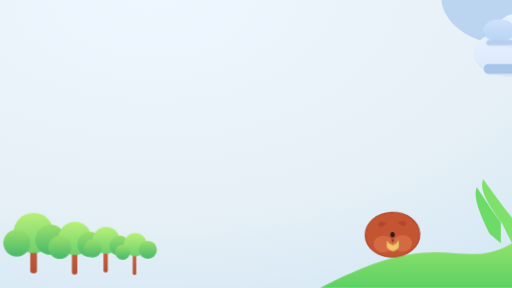
t = 0.00 s
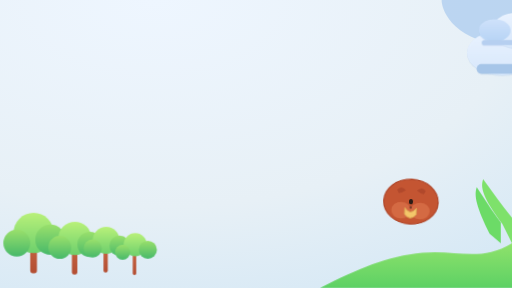
t = 1.67 s
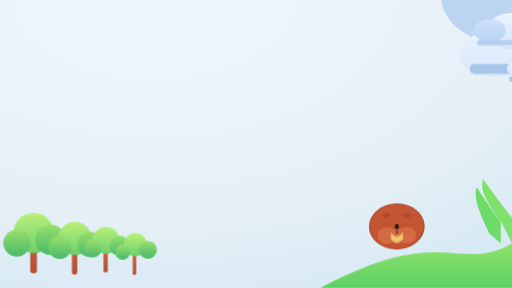
t = 3.33 s
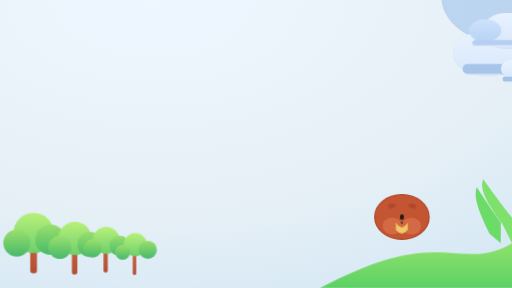
t = 5.00 s
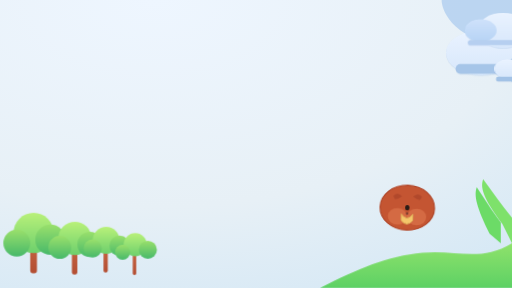
t = 6.67 s
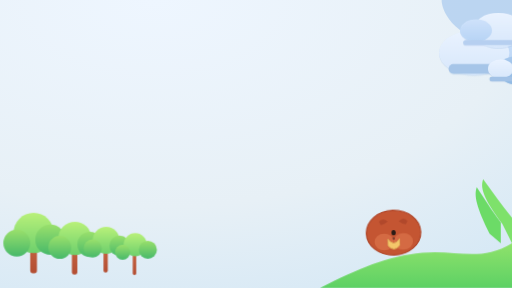
t = 8.33 s

The animated SVG that drew these frames (rendered in a browser with its animation timeline set to each time). Animation: 5 CSS @keyframes rules; frames cover the first 8.33 s, repeats indefinitely.

<?xml version="1.0" encoding="UTF-8"?>
<svg xmlns="http://www.w3.org/2000/svg" width="1600" height="900" viewBox="0 0 1600 900" preserveAspectRatio="xMidYMid slice">
  <defs>
    <!-- Background gradient -->
    <radialGradient id="bg" cx="0.3" cy="0.0" r="1.2">
      <stop offset="0%" stop-color="#eef6ff"/>
      <stop offset="60%" stop-color="#e7f0f6"/>
      <stop offset="100%" stop-color="#d3e7f5"/>
    </radialGradient>

    <!-- Tree gradients -->
    <linearGradient id="leaf1" x1="0" y1="0" x2="0" y2="1">
      <stop offset="0%" stop-color="#b9f17a"/>
      <stop offset="100%" stop-color="#6dd06d"/>
    </linearGradient>
    <linearGradient id="leaf2" x1="0" y1="0" x2="0" y2="1">
      <stop offset="0%" stop-color="#9ae06c"/>
      <stop offset="100%" stop-color="#47b96a"/>
    </linearGradient>
    <linearGradient id="trunk" x1="0" y1="0" x2="0" y2="1">
      <stop offset="0%" stop-color="#cc6a45"/>
      <stop offset="100%" stop-color="#b34e33"/>
    </linearGradient>

    <!-- Cloud colors -->
    <linearGradient id="cloudLight" x1="0" y1="0" x2="0" y2="1">
      <stop offset="0%" stop-color="#eaf3ff"/>
      <stop offset="100%" stop-color="#d7e7fb"/>
    </linearGradient>
    <linearGradient id="cloudMid" x1="0" y1="0" x2="0" y2="1">
      <stop offset="0%" stop-color="#cfe2fb"/>
      <stop offset="100%" stop-color="#b7d4f5"/>
    </linearGradient>
    <linearGradient id="cloudDeep" x1="0" y1="0" x2="0" y2="1">
      <stop offset="0%" stop-color="#a8c9ee"/>
      <stop offset="100%" stop-color="#90b9e3"/>
    </linearGradient>

    <!-- Grass -->
    <linearGradient id="grass" x1="0" y1="0" x2="0" y2="1">
      <stop offset="0%" stop-color="#8fe26b"/>
      <stop offset="100%" stop-color="#5dd165"/>
    </linearGradient>

    <style>
      .cloud { filter: drop-shadow(0 2px 0 rgba(120,160,210,0.25)); }
      /* Cloud looping animation */
      @keyframes driftSlow { from { transform: translateX(110%);} to { transform: translateX(-60%);} }
      @keyframes driftMed  { from { transform: translateX(100%);} to { transform: translateX(-70%);} }
      @keyframes driftFast { from { transform: translateX(120%);} to { transform: translateX(-80%);} }

      /* Capybara subtle head motion */
      @keyframes nod {
        0%   { transform: rotate(-2deg) translateY(0px); }
        50%  { transform: rotate(3deg) translateY(-2px); }
        100% { transform: rotate(-2deg) translateY(0px); }
      }
      @keyframes blink {
        0%, 46%, 48%, 100% { transform: scaleY(1); }
        47% { transform: scaleY(0.1); }
      }

      /* Apply animation timing */
      #clouds1 { animation: driftSlow 60s linear infinite; transform-box: fill-box; transform-origin: center; }
      #clouds2 { animation: driftMed  45s linear infinite; transform-box: fill-box; transform-origin: center; }
      #clouds3 { animation: driftFast 30s linear infinite; transform-box: fill-box; transform-origin: center; }

      #capyHead { animation: nod 4s ease-in-out infinite; transform-box: fill-box; transform-origin: 1320px 760px; }
      #eyeL, #eyeR { transform-origin: center; animation: blink 5.5s ease-in-out infinite; }
    </style>
  </defs>

  <!-- Background -->
  <rect width="1600" height="900" fill="url(#bg)"/>

  <!-- Far background rounded hill to the right -->
  <path d="M1600,140 C1430,140 1380,40 1380,0 L1600,0 Z" fill="#a8c9ee" opacity="0.7"/>

  <!-- CLOUDS LAYERS (each group moves across) -->
  <g id="clouds1" class="cloud">
    <!-- big cloud group -->
    <g transform="translate(1200,150)">
      <ellipse rx="150" ry="90" fill="url(#cloudMid)"/>
      <ellipse rx="110" ry="70" transform="translate(-120,15)" fill="url(#cloudLight)"/>
      <ellipse rx="95" ry="60" transform="translate(140,10)" fill="url(#cloudDeep)"/>
      <rect x="-200" y="50" width="400" height="30" rx="15" fill="#a6c5e8"/>
    </g>
  </g>

  <g id="clouds2" class="cloud">
    <!-- smaller cloud -->
    <g transform="translate(1400,95)">
      <ellipse rx="80" ry="55" fill="url(#cloudLight)"/>
      <ellipse rx="50" ry="35" transform="translate(-70,0)" fill="url(#cloudMid)"/>
      <rect x="-110" y="30" width="220" height="16" rx="8" fill="#b6cff0"/>
    </g>
  </g>

  <g id="clouds3" class="cloud">
    <!-- tiny cloud -->
    <g transform="translate(1500,220)">
      <ellipse rx="65" ry="45" fill="url(#cloudDeep)"/>
      <ellipse rx="40" ry="30" transform="translate(-55,-5)" fill="url(#cloudLight)"/>
      <rect x="-90" y="20" width="180" height="14" rx="7" fill="#a2c2e6"/>
    </g>
  </g>

  <!-- FOREST LEFT -->
  <g transform="translate(0,560)">
    <!-- repeated simple trees -->
    <g transform="scale(1.05)">
      <g transform="translate(30,120)">
        <rect x="60" y="40" width="20" height="120" rx="8" fill="url(#trunk)"/>
        <circle cx="70" cy="40" r="60" fill="url(#leaf1)"/>
        <circle cx="120" cy="60" r="45" fill="url(#leaf2)"/>
        <circle cx="20" cy="70" r="40" fill="url(#leaf2)"/>
      </g>
      <g transform="translate(160,140) scale(0.9)">
        <rect x="60" y="40" width="18" height="120" rx="8" fill="url(#trunk)"/>
        <circle cx="70" cy="40" r="55" fill="url(#leaf1)"/>
        <circle cx="120" cy="60" r="42" fill="url(#leaf2)"/>
        <circle cx="20" cy="70" r="38" fill="url(#leaf2)"/>
      </g>
      <g transform="translate(260,150) scale(0.8)">
        <rect x="60" y="40" width="16" height="120" rx="8" fill="url(#trunk)"/>
        <circle cx="70" cy="40" r="50" fill="url(#leaf1)"/>
        <circle cx="120" cy="60" r="38" fill="url(#leaf2)"/>
        <circle cx="20" cy="70" r="34" fill="url(#leaf2)"/>
      </g>
      <g transform="translate(350,165) scale(0.75)">
        <rect x="60" y="40" width="14" height="120" rx="8" fill="url(#trunk)"/>
        <circle cx="70" cy="40" r="46" fill="url(#leaf1)"/>
        <circle cx="120" cy="60" r="36" fill="url(#leaf2)"/>
        <circle cx="20" cy="70" r="30" fill="url(#leaf2)"/>
      </g>
    </g>
  </g>

  <!-- RIGHT HILL & CAPYBARA -->
  <g>
    <!-- Hill -->
    <path d="M1600,900 L1000,900 C1120,840 1210,800 1320,790 C1430,780 1500,820 1600,760 Z" fill="url(#grass)"/>
    <!-- Leaves -->
    <path d="M1570,700 C1510,620 1500,585 1510,560 C1540,600 1568,642 1600,680 L1600,760 Z" fill="#7ee16b"/>
    <path d="M1530,730 C1490,650 1480,610 1490,585 C1515,623 1535,655 1565,695 L1565,760 Z" fill="#6cdb67"/>
  </g>

  <!-- Capybara (simplified, cartoon) -->
  <g id="capybara" transform="translate(1250,690)">
    <!-- Body hidden behind hill -->
    <ellipse cx="150" cy="120" rx="120" ry="80" fill="#c45532" opacity="0.001"/>
    <!-- Head group that moves -->
    <g id="capyHead" transform="translate(135,120)">
      <!-- head -->
      <ellipse cx="0" cy="0" rx="85" ry="70" fill="#c45532" stroke="#b1482b" stroke-width="4"/>
      <!-- cheeks -->
      <ellipse cx="-30" cy="28" rx="30" ry="26" fill="#d46a43"/>
      <ellipse cx="30" cy="28" rx="30" ry="26" fill="#d46a43"/>
      <!-- snout -->
      <path d="M-18,20 q18,25 36,0 v20 q-18,22 -36,0 z" fill="#f4c66a" stroke="#e0b25a" stroke-width="3"/>
      <!-- nose -->
      <circle cx="0" cy="18" r="4" fill="#7b3e2e"/>
      <!-- eyes -->
      <g id="eyeL" transform="translate(-28,-8)">
        <ellipse cx="0" cy="0" rx="6" ry="8" fill="#2b1c16"/>
      </g>
      <g id="eyeR" transform="translate(28,-8)">
        <ellipse cx="0" cy="0" rx="6" ry="8" fill="#2b1c16"/>
      </g>
      <!-- ear L -->
      <path d="M-45,-35 q12,-16 28,0 q-10,8 -22,10 z" fill="#b1482b"/>
      <!-- ear R -->
      <path d="M45,-35 q-12,-16 -28,0 q10,8 22,10 z" fill="#b1482b"/>
    </g>
  </g>

</svg>
